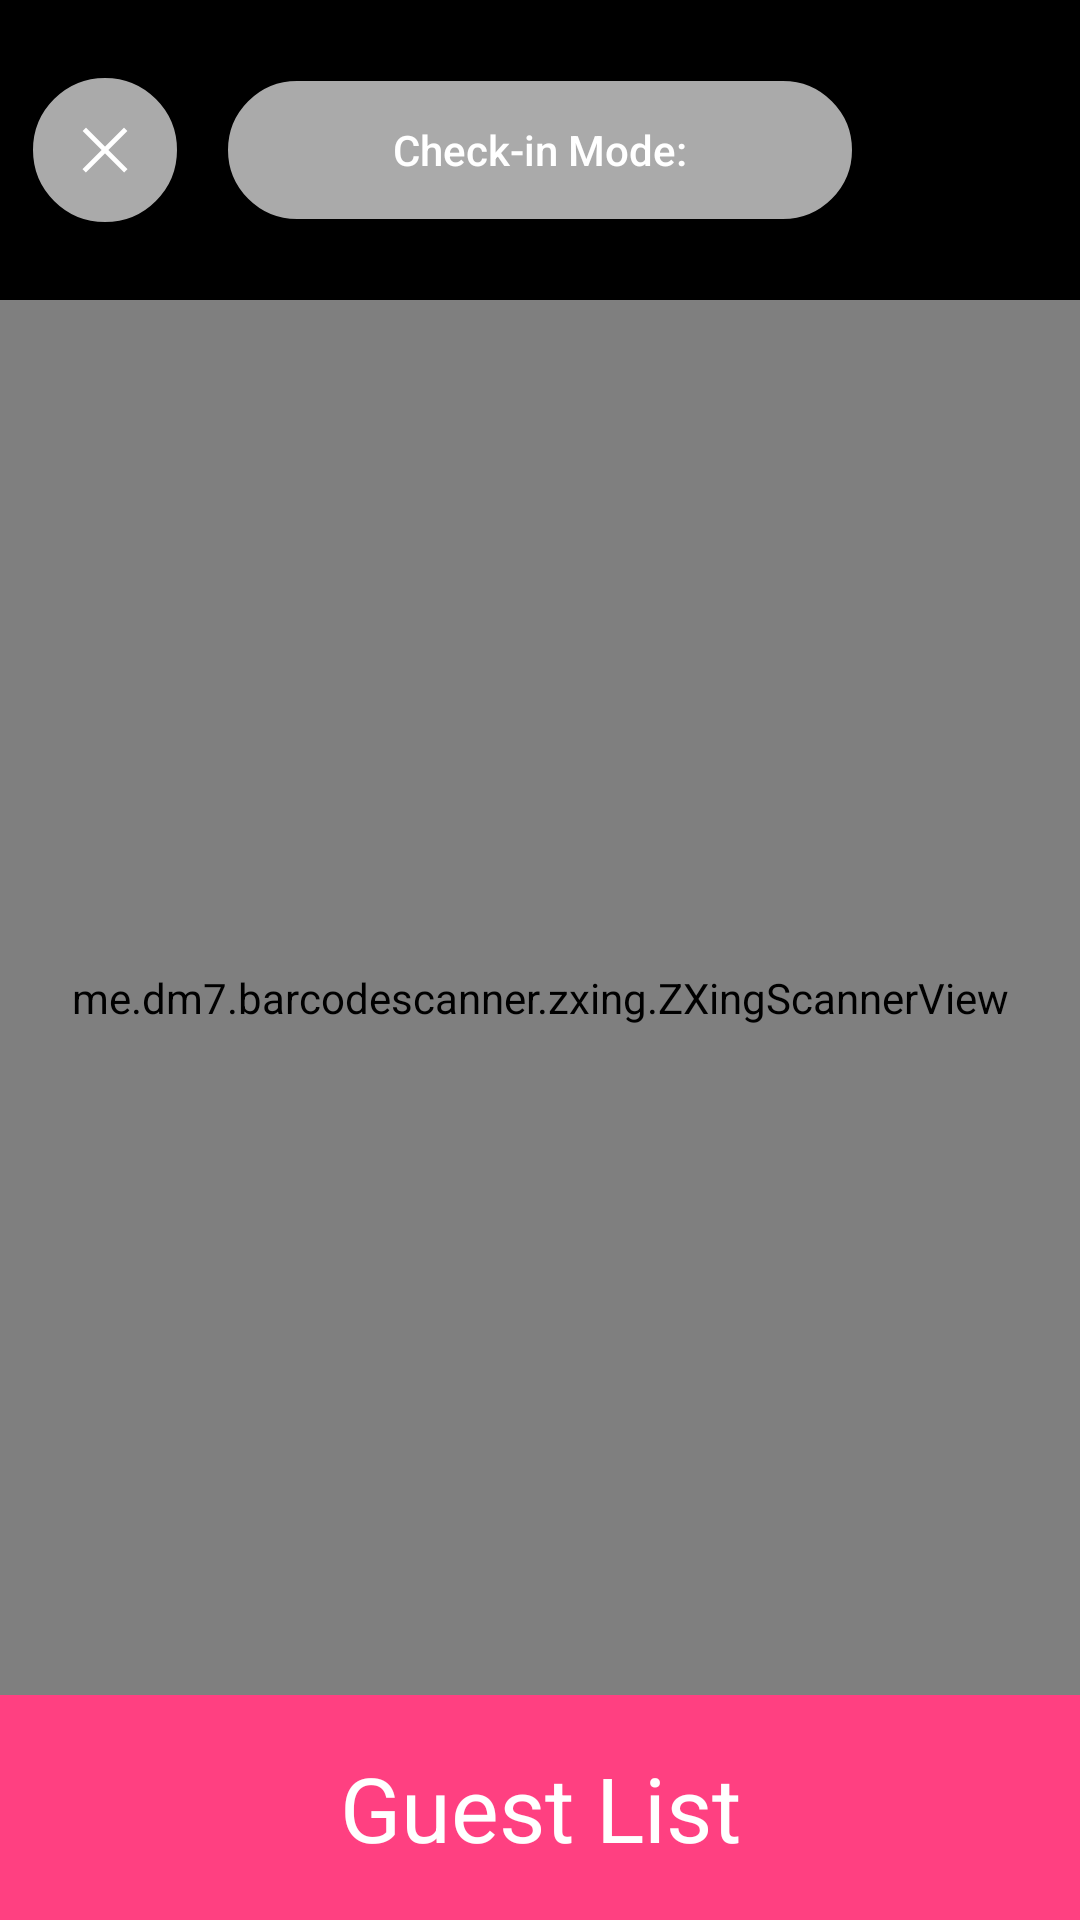

Reconstruct the res/layout file that produces this screen, plus the resources it refers to.
<!-- AndroidManifest.xml: activity theme Theme.AppCompat.DayNight.NoActionBar -->
<!-- res/layout/activity_scan_tickets.xml -->
<?xml version="1.0" encoding="utf-8"?>
<RelativeLayout xmlns:android="http://schemas.android.com/apk/res/android"
                android:id="@+id/scan_tickets_layout"
                android:layout_width="match_parent"
                android:orientation="vertical"
                android:layout_height="match_parent">

    <RelativeLayout
            android:id="@+id/check_in_mode_layout"
            android:layout_width="match_parent"
            android:layout_height="100dp"
            android:background="@color/colorBlack">

        <ImageView
                android:id="@+id/check_in_mode_exit"
                android:layout_width="50dp"
                android:layout_height="50dp"
                android:layout_marginStart="10dp"
                android:contentDescription="@string/exit_scan_tickets"
                android:layout_centerVertical="true"
                android:textColor="@color/colorWhite"
                android:padding="15dp"
                android:src="@drawable/close_icon_x"
                android:background="@drawable/check_in_button_background"
                android:textAllCaps="false"/>

        <Button
                android:id="@+id/check_in_mode_button"
                android:layout_width="210dp"
                android:layout_height="wrap_content"
                android:padding="10dp"
                android:textColor="@color/colorWhite"
                android:background="@drawable/check_in_button_background"
                android:layout_centerInParent="true"
                android:textAllCaps="false"
                android:text="@string/check_in_mode"/>

        <ProgressBar
                android:id="@+id/reading_ticket"
                style="?android:attr/progressBarStyleLarge"
                android:layout_width="50dp"
                android:layout_height="50dp"
                android:layout_marginEnd="10dp"
                android:contentDescription="@string/reading_ticket"
                android:layout_centerVertical="true"
                android:textColor="@color/colorWhite"
                android:padding="5dp"
                android:layout_alignParentEnd="true"
                android:textAllCaps="false"
                android:visibility="gone"/>
    </RelativeLayout>

    <RelativeLayout
            android:id="@+id/zxscan_rl"
            android:layout_width="match_parent"
            android:layout_height="match_parent"
            android:layout_below="@id/check_in_mode_layout"
            android:layout_above="@id/ticket_list_layout">

        <me.dm7.barcodescanner.zxing.ZXingScannerView
                android:id="@+id/zxscan"
                android:layout_width="match_parent"
                android:layout_height="match_parent">

        </me.dm7.barcodescanner.zxing.ZXingScannerView>

        <ImageView
                android:id="@+id/zxscan_ok"
                android:layout_width="100dp"
                android:layout_height="100dp"
                android:src="@drawable/icon_ok"
                android:padding="5dp"
                android:layout_centerInParent="true"
                android:contentDescription="@string/zxscan_ok_image"
                android:visibility="gone"/>

        <ImageView
                android:id="@+id/zxscan_error"
                android:layout_width="100dp"
                android:layout_height="100dp"
                android:src="@drawable/icon_delete"
                android:padding="5dp"
                android:layout_centerInParent="true"
                android:contentDescription="@string/zxscan_error_image"
                android:visibility="gone"/>
    </RelativeLayout>


    <LinearLayout
            android:id="@+id/pill_user_info"
            android:layout_width="match_parent"
            android:layout_height="80dp"
            android:layout_marginStart="20dp"
            android:layout_marginEnd="20dp"
            android:layout_marginBottom="20dp"
            android:layout_alignBottom="@+id/zxscan_rl"
            android:background="@drawable/pill_scanned_ticket_background"
            android:alpha="0.5"
            android:orientation="horizontal"
            android:visibility="gone">

        <ImageView
                android:id="@+id/pill_user_image"
                android:layout_width="60dp"
                android:layout_height="60dp"
                android:layout_marginTop="10dp"
                android:contentDescription="@string/pill_user_image"/>

        <LinearLayout
                android:layout_width="0dp"
                android:layout_height="match_parent"
                android:layout_weight="1"
                android:paddingTop="3dp"
                android:paddingBottom="3dp"
                android:orientation="vertical">

            <TextView
                    android:id="@+id/pill_user_name"
                    android:layout_width="match_parent"
                    android:layout_height="0dp"
                    android:layout_weight="1"
                    android:textStyle="bold"
                    android:textSize="14sp"
                    android:textColor="@color/colorWhite"
                    android:gravity="center_vertical"
                    android:paddingStart="2dp"
                    android:paddingEnd="0dp"
                    android:ellipsize="end"
                    android:maxLines="1"
                    android:singleLine="true"/>

            <TextView
                    android:id="@+id/pill_ticket_type"
                    android:layout_width="match_parent"
                    android:layout_height="0dp"
                    android:layout_weight="1"
                    android:textStyle="normal"
                    android:textSize="12sp"
                    android:textColor="@color/colorWhite"
                    android:gravity="center_vertical"
                    android:paddingStart="2dp"
                    android:paddingEnd="0dp"
                    android:ellipsize="end"
                    android:maxLines="1"
                    android:singleLine="true"/>

            <TextView
                    android:id="@+id/pill_scanned_by"
                    android:layout_width="match_parent"
                    android:layout_height="0dp"
                    android:layout_weight="1"
                    android:textStyle="normal"
                    android:textSize="12sp"
                    android:textColor="@color/colorWhite"
                    android:gravity="center_vertical"
                    android:paddingStart="2dp"
                    android:paddingEnd="0dp"
                    android:ellipsize="end"
                    android:maxLines="1"
                    android:singleLine="true"/>

            <TextView
                    android:id="@+id/pill_scanned_time"
                    android:layout_width="match_parent"
                    android:layout_height="0dp"
                    android:layout_weight="1"
                    android:textStyle="normal"
                    android:textSize="12sp"
                    android:textColor="@color/colorWhite"
                    android:gravity="center_vertical"
                    android:paddingStart="2dp"
                    android:paddingEnd="0dp"
                    android:paddingBottom="3dp"
                    android:ellipsize="end"
                    android:maxLines="1"
                    android:singleLine="true"/>
        </LinearLayout>

        <ImageView
                android:id="@+id/pill_checked_status_image"
                android:layout_width="40dp"
                android:layout_height="40dp"
                android:src="@drawable/icon_ok"
                android:padding="5dp"
                android:layout_marginTop="20dp"
                android:contentDescription="@string/pill_checked_status_image"/>
    </LinearLayout>

    <TextView
            android:id="@+id/ticket_list_layout"
            android:layout_alignParentBottom="true"
            android:layout_width="match_parent"
            android:background="@color/colorAccent"
            android:text="@string/guest_list"
            android:textSize="30sp"
            android:textColor="@color/colorWhite"
            android:gravity="center"
            android:layout_height="75dp">
    </TextView>
</RelativeLayout>
<!-- resources referenced by this layout -->
<resources>
  <color name="colorAccent">#FF4081</color>
  <color name="colorBlack">#000000</color>
  <color name="colorWhite">#FFFFFF</color>
  <!-- drawable check_in_button_background (drawable) -->
  <?xml version="1.0" encoding="utf-8"?>
  <selector xmlns:android="http://schemas.android.com/apk/res/android">
      <item>
          <shape android:shape="rectangle">
              <corners android:radius="90dip"/>
              <stroke android:width="1dip" android:color="@android:color/background_dark"/>
              <gradient android:angle="90" android:startColor="@android:color/darker_gray" android:endColor="@android:color/darker_gray"/>
          </shape>
      </item>
  </selector>
  <!-- drawable close_icon_x (drawable) -->
  <vector xmlns:android="http://schemas.android.com/apk/res/android"
          android:height="24dp"
          android:viewportHeight="50"
          android:viewportWidth="50"
          android:width="24dp">
      <path
              android:fillColor="#FFFFFFFF"
              android:pathData="M9.1563,6.3125L6.3125,9.1563L22.1563,25L6.2188,40.9688L9.0313,43.7813L25,27.8438L40.9375,43.7813L43.7813,40.9375L27.8438,25L43.6875,9.1563L40.8438,6.3125L25,22.1563Z"/>
  </vector>
  <!-- drawable pill_scanned_ticket_background (drawable) -->
  <?xml version="1.0" encoding="utf-8"?>
  <selector xmlns:android="http://schemas.android.com/apk/res/android">
      <item>
          <shape android:shape="rectangle">
              <corners android:radius="90dip"/>
              <stroke android:width="3dip" android:color="@android:color/holo_red_dark"/>
              <gradient android:angle="90" android:startColor="@android:color/black"
                        android:endColor="@android:color/black"/>
          </shape>
      </item>
  </selector>
  <string name="check_in_mode">Check-in Mode:</string>
  <string name="exit_scan_tickets">Exit scan tickets</string>
  <string name="guest_list">Guest List</string>
  <string name="pill_checked_status_image">Pill checked status image</string>
  <string name="pill_user_image">Pill user image</string>
  <string name="reading_ticket">Reading ticket</string>
  <string name="zxscan_error_image">Scan ERROR image</string>
  <string name="zxscan_ok_image">Scan OK image</string>
</resources>
